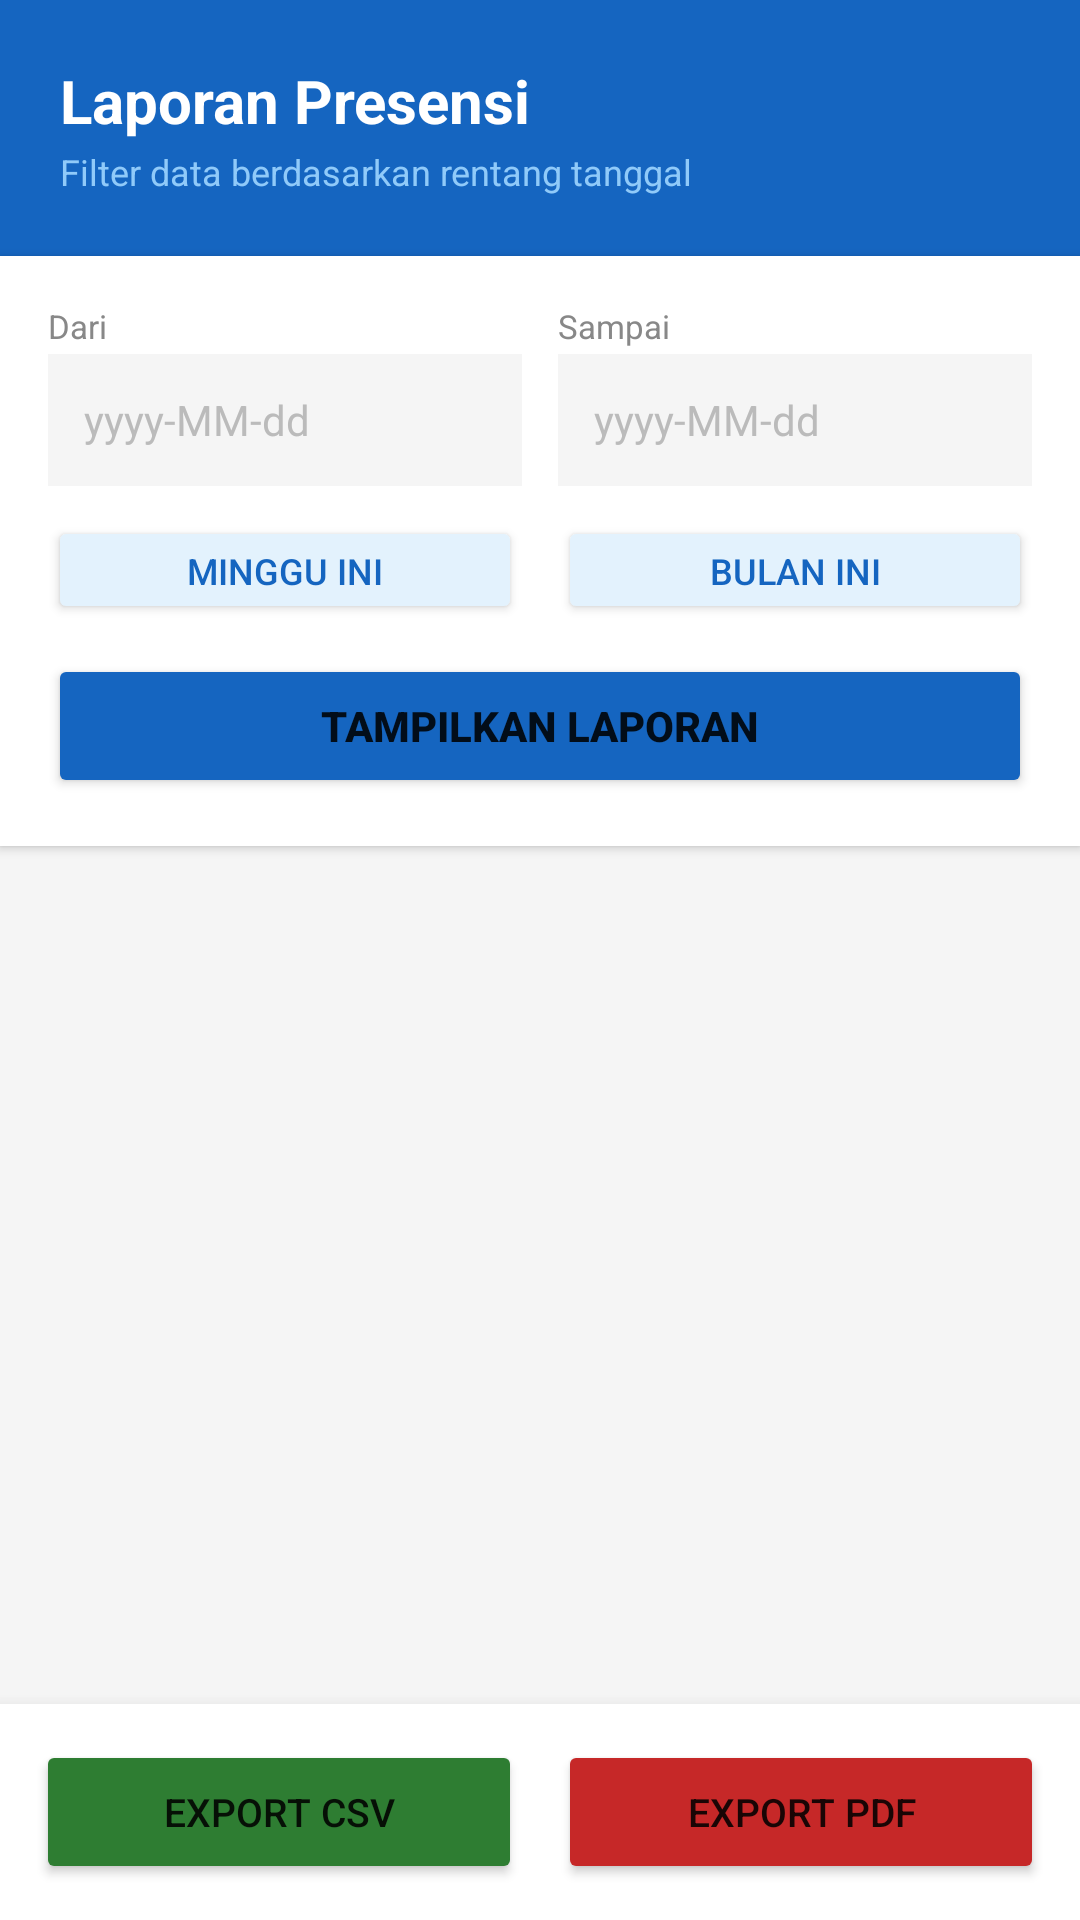

Here is an Android app screen rendered from its layout file. Give the layout XML and the strings, colors and styles it references.
<!-- AndroidManifest.xml: application theme Theme.TerminalAbsensi -->
<!-- res/layout/activity_laporan.xml -->
<?xml version="1.0" encoding="utf-8"?>
<LinearLayout xmlns:android="http://schemas.android.com/apk/res/android"
    android:layout_width="match_parent"
    android:layout_height="match_parent"
    android:orientation="vertical"
    android:background="#F5F5F5">

    
    <LinearLayout
        android:layout_width="match_parent"
        android:layout_height="wrap_content"
        android:orientation="vertical"
        android:background="#1565C0"
        android:paddingHorizontal="20dp"
        android:paddingTop="20dp"
        android:paddingBottom="20dp">

        <TextView
            android:layout_width="wrap_content"
            android:layout_height="wrap_content"
            android:text="Laporan Presensi"
            android:textSize="20sp"
            android:textStyle="bold"
            android:textColor="#FFFFFF" />

        <TextView
            android:layout_width="wrap_content"
            android:layout_height="wrap_content"
            android:text="Filter data berdasarkan rentang tanggal"
            android:textSize="12sp"
            android:textColor="#90CAF9"
            android:layout_marginTop="2dp" />

    </LinearLayout>

    
    <LinearLayout
        android:layout_width="match_parent"
        android:layout_height="wrap_content"
        android:orientation="vertical"
        android:background="#FFFFFF"
        android:padding="16dp"
        android:elevation="2dp"
        android:layout_marginBottom="8dp">

        
        <LinearLayout
            android:layout_width="match_parent"
            android:layout_height="wrap_content"
            android:orientation="horizontal"
            android:layout_marginBottom="10dp">

            <LinearLayout
                android:layout_width="0dp"
                android:layout_height="wrap_content"
                android:layout_weight="1"
                android:orientation="vertical"
                android:layout_marginEnd="6dp">

                <TextView
                    android:layout_width="wrap_content"
                    android:layout_height="wrap_content"
                    android:text="Dari"
                    android:textSize="11sp"
                    android:textColor="#888888"
                    android:layout_marginBottom="2dp" />

                <EditText
                    android:id="@+id/etTanggalMulai"
                    android:layout_width="match_parent"
                    android:layout_height="44dp"
                    android:hint="yyyy-MM-dd"
                    android:textColor="#1A1A1A"
                    android:textColorHint="#BBBBBB"
                    android:textSize="14sp"
                    android:background="#F5F5F5"
                    android:paddingHorizontal="12dp" />

            </LinearLayout>

            <LinearLayout
                android:layout_width="0dp"
                android:layout_height="wrap_content"
                android:layout_weight="1"
                android:orientation="vertical"
                android:layout_marginStart="6dp">

                <TextView
                    android:layout_width="wrap_content"
                    android:layout_height="wrap_content"
                    android:text="Sampai"
                    android:textSize="11sp"
                    android:textColor="#888888"
                    android:layout_marginBottom="2dp" />

                <EditText
                    android:id="@+id/etTanggalAkhir"
                    android:layout_width="match_parent"
                    android:layout_height="44dp"
                    android:hint="yyyy-MM-dd"
                    android:textColor="#1A1A1A"
                    android:textColorHint="#BBBBBB"
                    android:textSize="14sp"
                    android:background="#F5F5F5"
                    android:paddingHorizontal="12dp" />

            </LinearLayout>

        </LinearLayout>

        
        <LinearLayout
            android:layout_width="match_parent"
            android:layout_height="wrap_content"
            android:orientation="horizontal"
            android:layout_marginBottom="10dp">

            <Button
                android:id="@+id/btnMingguIni"
                android:layout_width="0dp"
                android:layout_height="36dp"
                android:layout_weight="1"
                android:text="Minggu Ini"
                android:textSize="12sp"
                android:backgroundTint="#E3F2FD"
                android:textColor="#1565C0"
                android:layout_marginEnd="6dp" />

            <Button
                android:id="@+id/btnBulanIni"
                android:layout_width="0dp"
                android:layout_height="36dp"
                android:layout_weight="1"
                android:text="Bulan Ini"
                android:textSize="12sp"
                android:backgroundTint="#E3F2FD"
                android:textColor="#1565C0"
                android:layout_marginStart="6dp" />

        </LinearLayout>

        
        <Button
            android:id="@+id/btnTampilkan"
            android:layout_width="match_parent"
            android:layout_height="48dp"
            android:text="Tampilkan Laporan"
            android:textSize="14sp"
            android:textStyle="bold"
            android:backgroundTint="#1565C0" />

    </LinearLayout>

    
    <ScrollView
        android:layout_width="match_parent"
        android:layout_height="0dp"
        android:layout_weight="1"
        android:padding="12dp"
        android:clipToPadding="false">

        <LinearLayout
            android:id="@+id/containerLaporan"
            android:layout_width="match_parent"
            android:layout_height="wrap_content"
            android:orientation="vertical" />

    </ScrollView>

    
    <LinearLayout
        android:layout_width="match_parent"
        android:layout_height="wrap_content"
        android:orientation="horizontal"
        android:background="#FFFFFF"
        android:padding="12dp"
        android:elevation="8dp">

        <Button
            android:id="@+id/btnExportCsv"
            android:layout_width="0dp"
            android:layout_height="48dp"
            android:layout_weight="1"
            android:text="Export CSV"
            android:textSize="13sp"
            android:backgroundTint="#2E7D32"
            android:layout_marginEnd="6dp" />

        <Button
            android:id="@+id/btnExportPdf"
            android:layout_width="0dp"
            android:layout_height="48dp"
            android:layout_weight="1"
            android:text="Export PDF"
            android:textSize="13sp"
            android:backgroundTint="#C62828"
            android:layout_marginStart="6dp" />

    </LinearLayout>

</LinearLayout>
<!-- resources referenced by this layout -->
<resources>
  <style name="Theme.TerminalAbsensi" parent="Theme.MaterialComponents.DayNight.DarkActionBar">
          
          <item name="colorPrimary">@color/purple_500</item>
          <item name="colorPrimaryVariant">@color/purple_700</item>
          <item name="colorOnPrimary">@color/white</item>
          
          <item name="colorSecondary">@color/teal_200</item>
          <item name="colorSecondaryVariant">@color/teal_700</item>
          <item name="colorOnSecondary">@color/black</item>
          
          <item name="android:statusBarColor">?attr/colorPrimaryVariant</item>
          
      </style>
  <!-- not gathered from this repository: default colours our renderer supplied (Android Studio template values) -->
  <color name="purple_500">#FF6200EE</color>
  <color name="purple_700">#FF3700B3</color>
  <color name="teal_200">#FF03DAC5</color>
  <color name="teal_700">#FF018786</color>
  <color name="black">#FF000000</color>
  <color name="white">#FFFFFFFF</color>
</resources>
